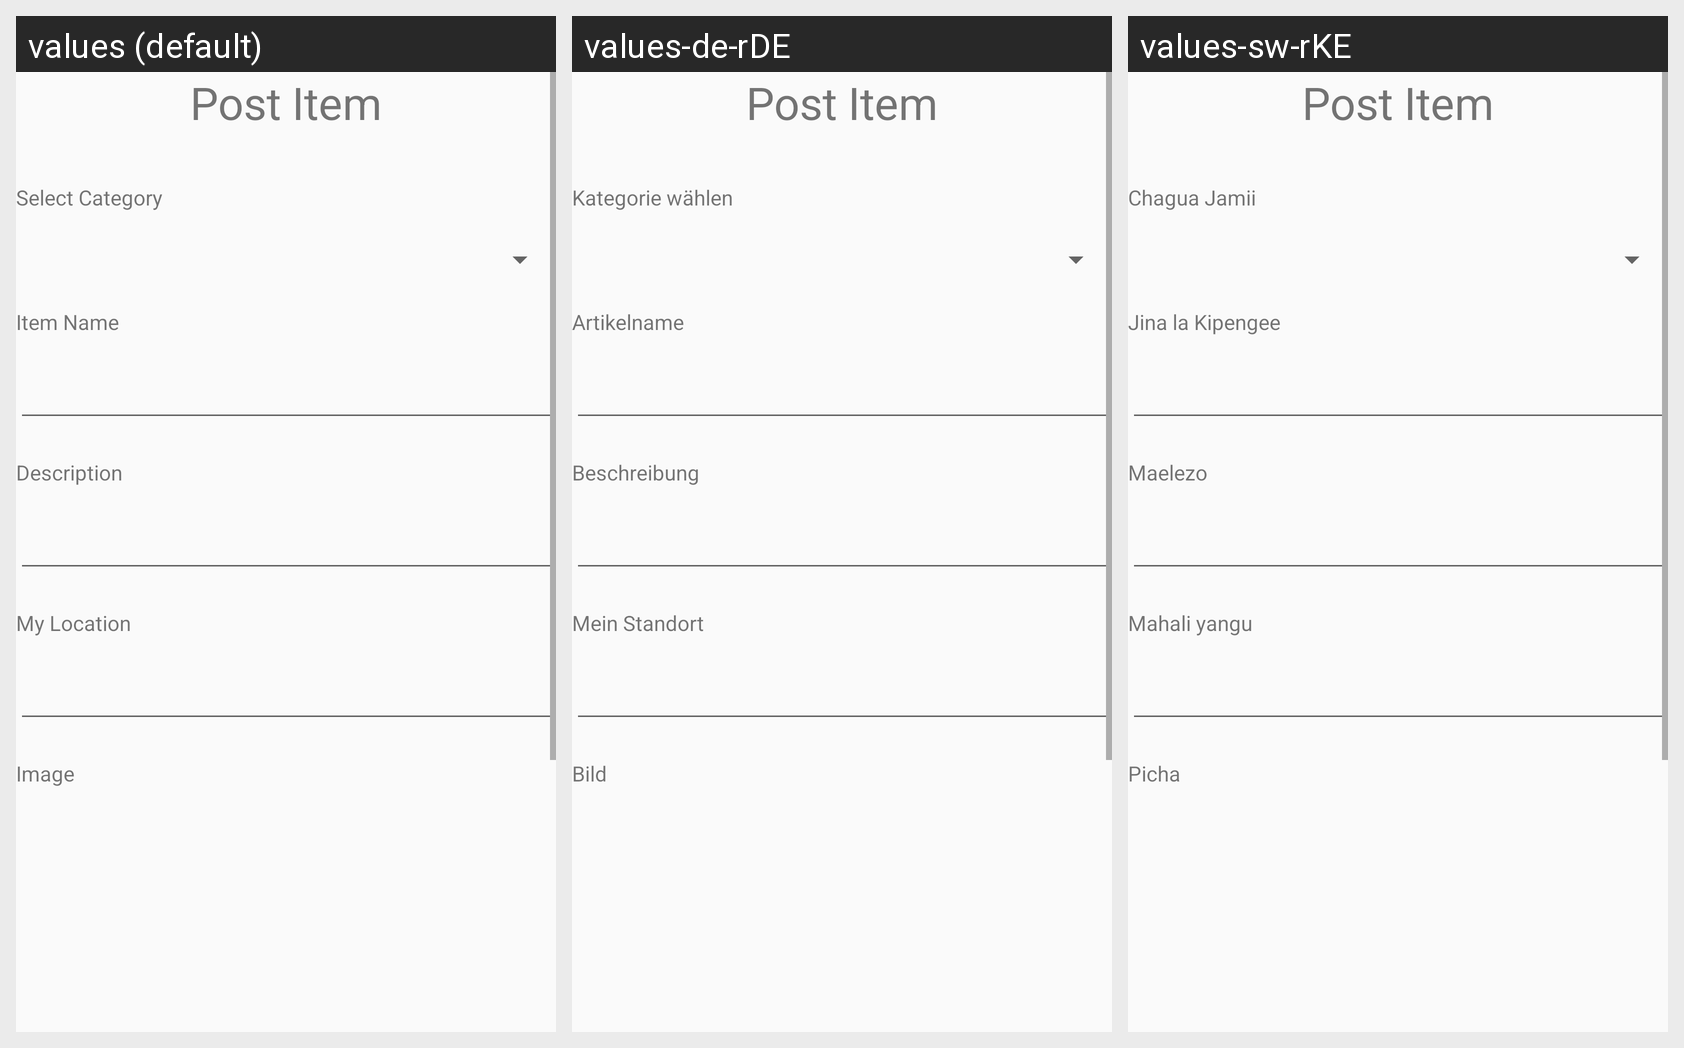

The Android screen above is rendered under several locales of the same app. Produce the string resources it draws, with the default and per-locale values.
Android screen res/layout/activity_main.xml rendered under 3 locales, left to right: values (default), values-de-rDE, values-sw-rKE. Device: Nexus 5 (rendered at 1080×1920; each locale shown at half size, 540×960, under a caption strip naming it); theme AppTheme.
Strings drawn on this screen, with the default value and each locale's value (text and hints the layout hard-codes, and strings that could not be matched under every locale, appear in the picture but are not listed):

enter_items_top_bar
  values: Post Item
  values-de-rDE: Post Item  [not translated; the default value is used]
  values-sw-rKE: Post Item  [not translated; the default value is used]

item_category_textview
  values: Select Category
  values-de-rDE: Kategorie wählen
  values-sw-rKE: Chagua Jamii

item_name_textview
  values: Item Name
  values-de-rDE: Artikelname
  values-sw-rKE: Jina la Kipengee

item_description_textview
  values: Description
  values-de-rDE: Beschreibung
  values-sw-rKE: Maelezo

my_location_textview
  values: My Location
  values-de-rDE: Mein Standort
  values-sw-rKE: Mahali yangu

image_textview
  values: Image
  values-de-rDE: Bild
  values-sw-rKE: Picha
